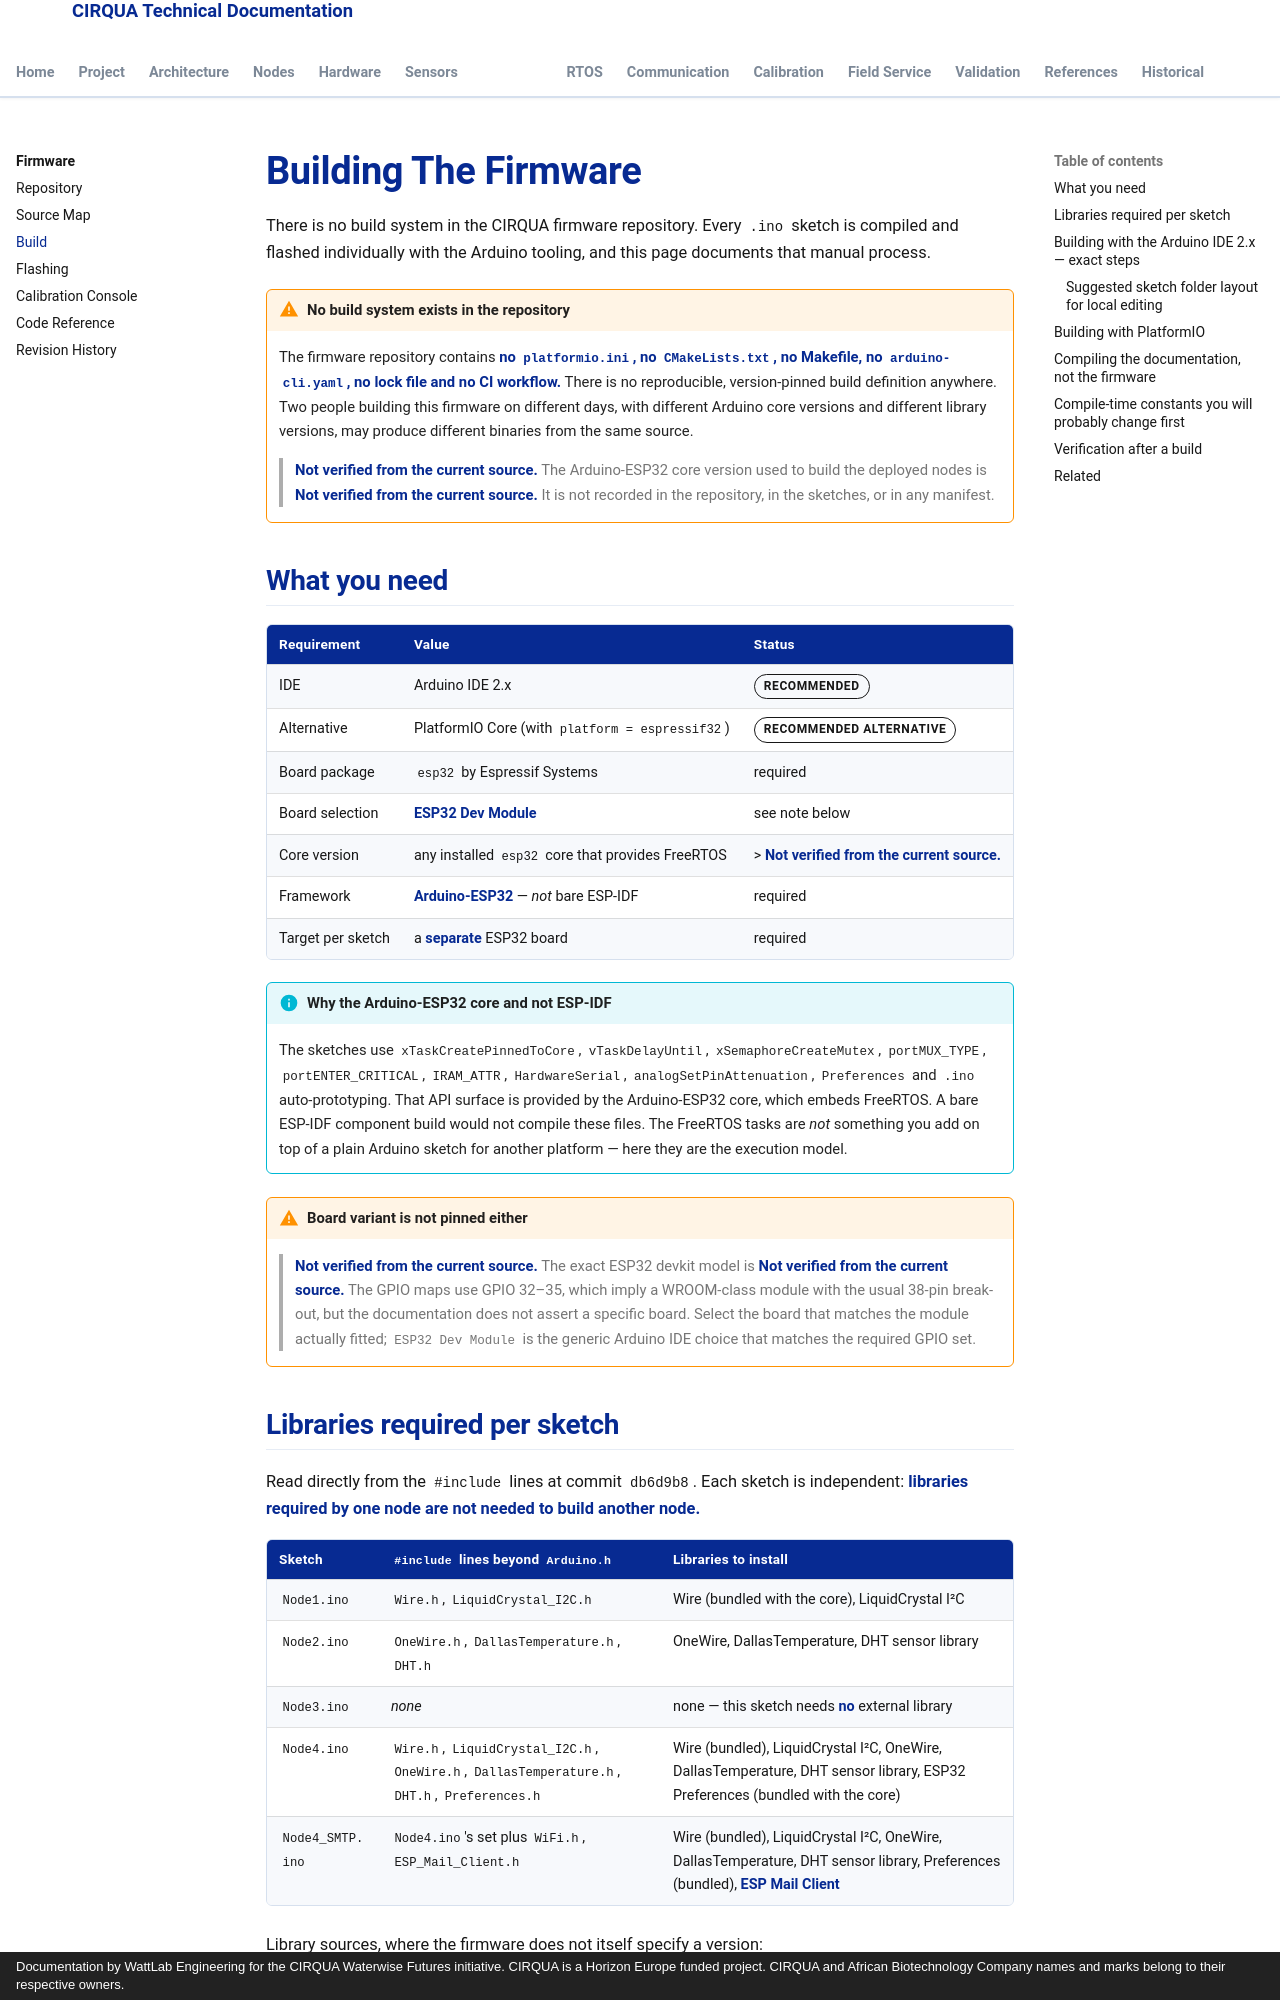

repository: lestealthy/Cirqua-documentation · page: firmware/build.html · generator: mkdocs · copyright: Documentation by WattLab Engineering for the CIRQUA Waterwise Futures initiative. CIRQUA is a Horizon Europe funded project. CIRQUA and African Biotechnology Company names and marks belong to their respective owners.

---
title: Building The Firmware
description: How to compile the five CIRQUA ESP32 sketches in the Arduino IDE, which libraries each needs, and what the repository does not provide.
---

# Building The Firmware

There is no build system in the CIRQUA firmware repository. Every `.ino` sketch
is compiled and flashed individually with the Arduino tooling, and this page
documents that manual process.

!!! warning "No build system exists in the repository"
    The firmware repository contains **no `platformio.ini`, no
    `CMakeLists.txt`, no Makefile, no `arduino-cli.yaml`, no lock file and no CI
    workflow.** There is no reproducible, version-pinned build definition
    anywhere. Two people building this firmware on different days, with
    different Arduino core versions and different library versions, may produce
    different binaries from the same source.

    > **Not verified from the current source.** The Arduino-ESP32 core version
    > used to build the deployed nodes is **Not verified from the current
    > source.** It is not recorded in the repository, in the sketches, or in any
    > manifest.

## What you need

| Requirement | Value | Status |
|---|---|---|
| IDE | Arduino IDE 2.x | <span class="cirqua-badge cirqua-badge--recommended">recommended</span> |
| Alternative | PlatformIO Core (with `platform = espressif32`) | <span class="cirqua-badge cirqua-badge--recommended">recommended alternative</span> |
| Board package | `esp32` by Espressif Systems | required |
| Board selection | **ESP32 Dev Module** | see note below |
| Core version | any installed `esp32` core that provides FreeRTOS | > **Not verified from the current source.** |
| Framework | **Arduino-ESP32** — *not* bare ESP-IDF | required |
| Target per sketch | a **separate** ESP32 board | required |

!!! info "Why the Arduino-ESP32 core and not ESP-IDF"
    The sketches use `xTaskCreatePinnedToCore`, `vTaskDelayUntil`,
    `xSemaphoreCreateMutex`, `portMUX_TYPE`, `portENTER_CRITICAL`,
    `IRAM_ATTR`, `HardwareSerial`, `analogSetPinAttenuation`, `Preferences`
    and `.ino` auto-prototyping. That API surface is provided by the
    Arduino-ESP32 core, which embeds FreeRTOS. A bare ESP-IDF component build
    would not compile these files. The FreeRTOS tasks are *not* something you
    add on top of a plain Arduino sketch for another platform — here they are
    the execution model.

!!! warning "Board variant is not pinned either"
    > **Not verified from the current source.** The exact ESP32 devkit model is
    > **Not verified from the current source.** The GPIO maps use GPIO 32–35,
    > which imply a WROOM-class module with the usual 38-pin break-out, but the
    > documentation does not assert a specific board. Select the board that
    > matches the module actually fitted; `ESP32 Dev Module` is the generic
    > Arduino IDE choice that matches the required GPIO set.
